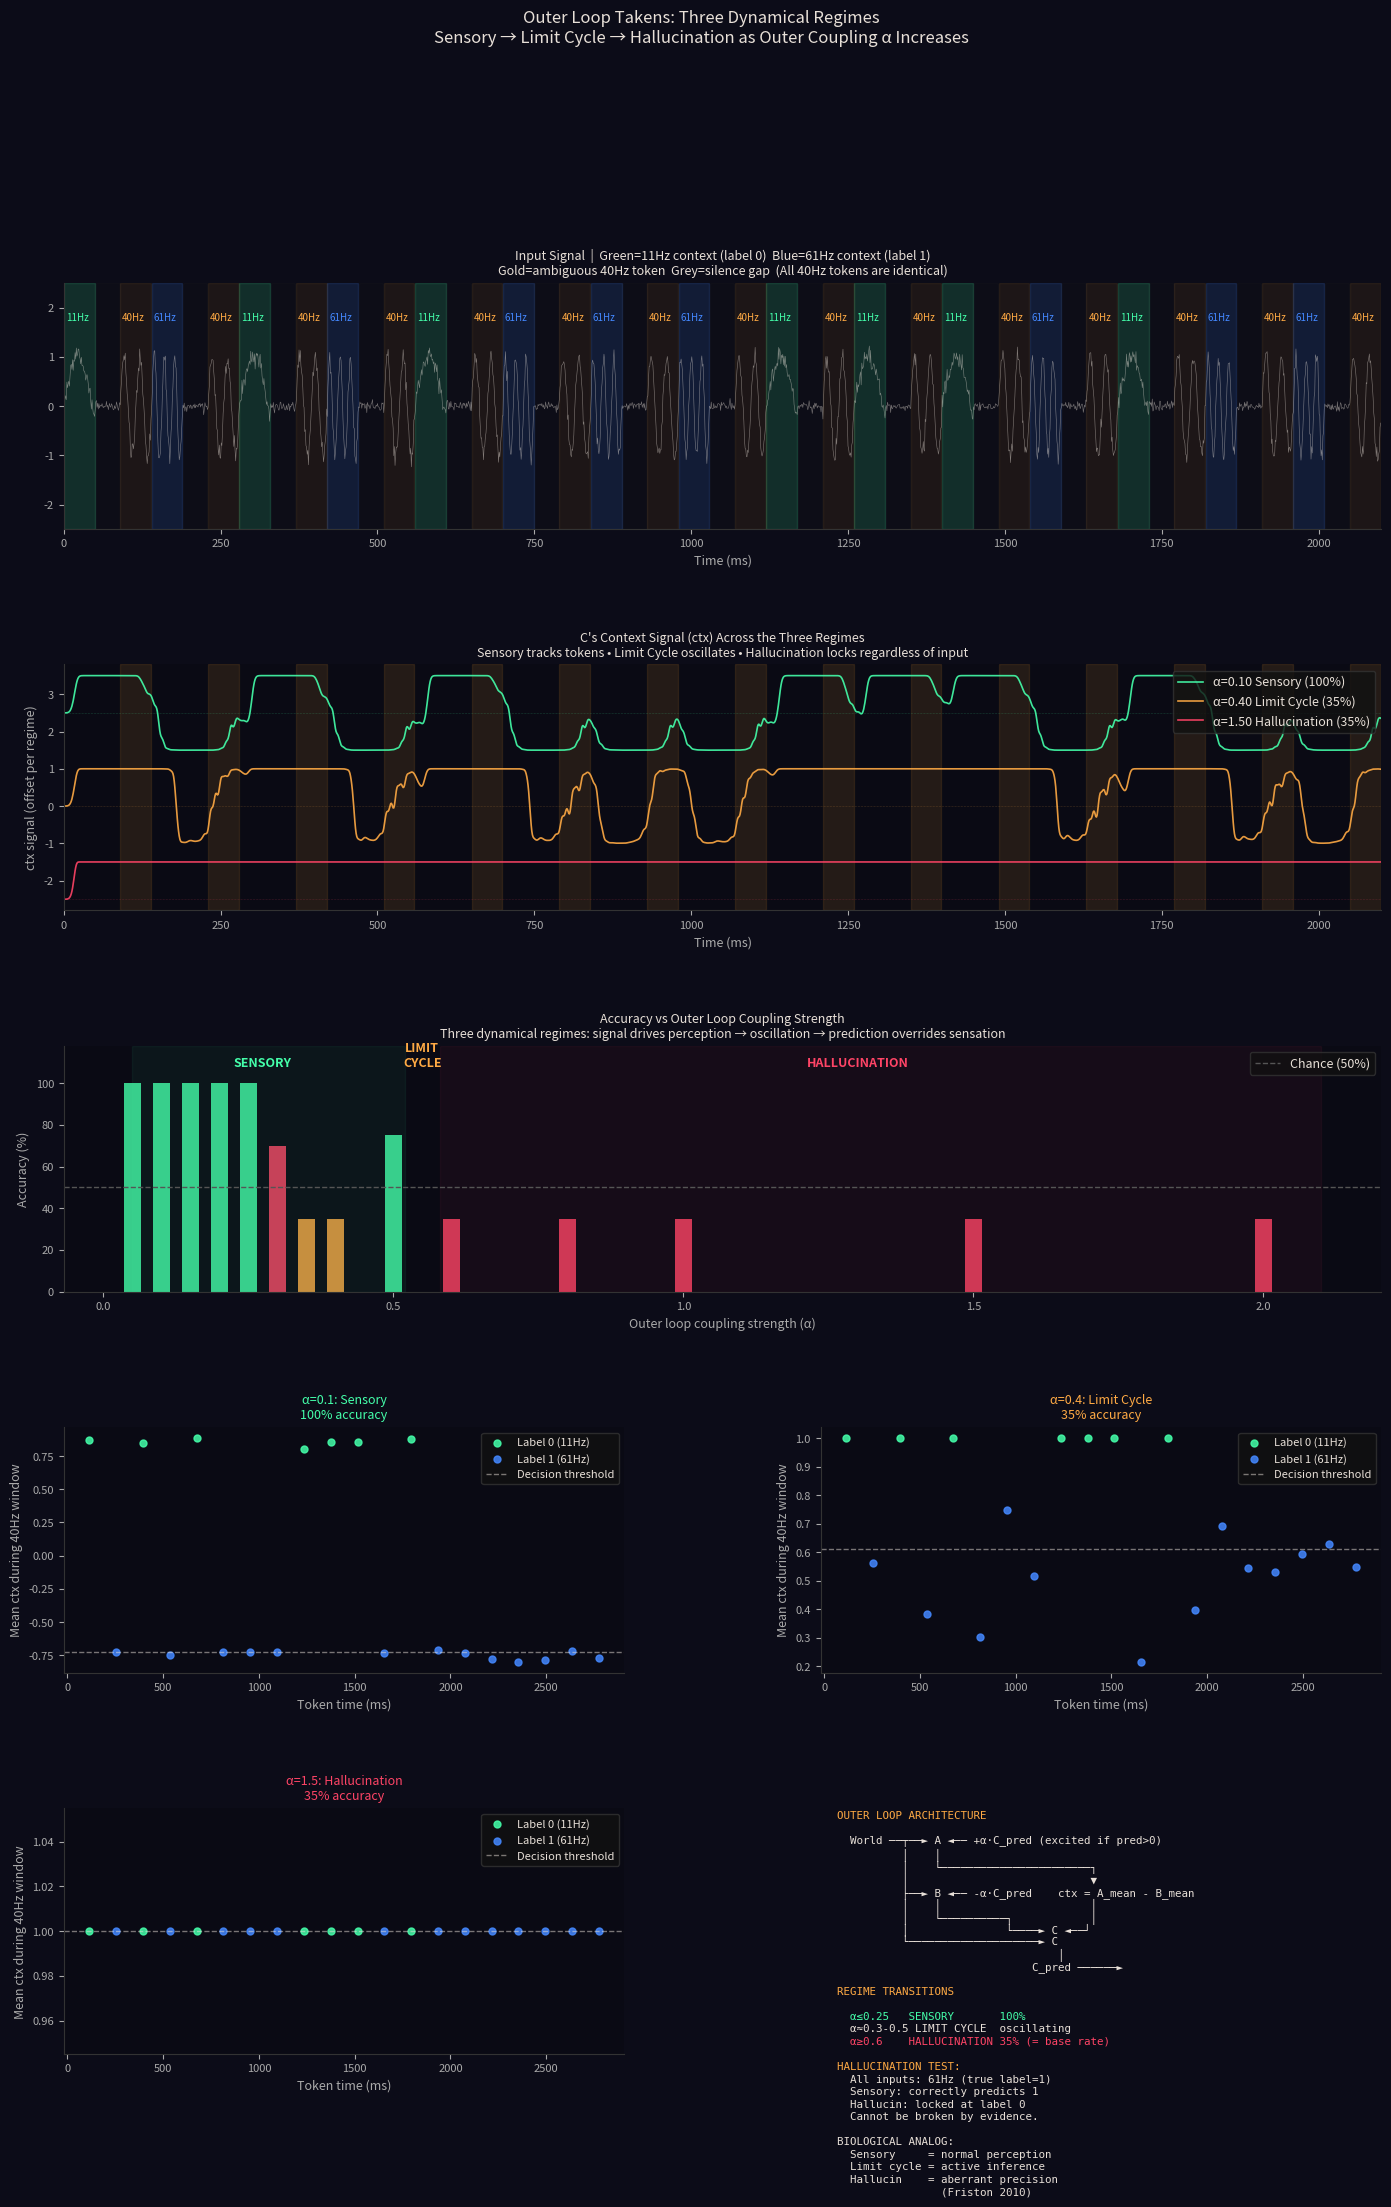

This chart was generated by the following Python code: (Note: this script raises an exception after producing the figure.)
"""
outer_loop_takens.py
====================
Closing the outer loop: C's predictions feed back to modulate
what A and B detect. The network now responds to its own responses.

INNER LOOP (previous experiment):
  World -> A, B -> C
  C uses A, B history as context.

OUTER LOOP (this experiment):
  C's prediction feeds back to excite A and suppress B (or vice versa).
  The circuit is now fully recurrent:

    World ──┬──► A (11Hz) ◄── amplified by +alpha*C_pred
            │         │
            │         └──────────────────────┐
            │                                ▼
            ├──► B (61Hz) ◄── suppressed by -alpha*C_pred
            │         │                      │
            │         └──────────┐           │
            │                   ctx = A_mean - B_mean
            │                   ▼
            └──► C (40Hz) ◄── ctx modulates output
                      │
                      └──► C_pred ──────────────► feeds back to A, B

This is genuine predictive coding: C's current belief about context
amplifies the evidence that supports that belief (A if label 0)
and suppresses the counter-evidence (B).

THREE DYNAMICAL REGIMES (found by sweeping alpha):

  alpha 0.05-0.25  SENSORY:      100% accuracy
                                  C correctly tracks context tokens.
                                  Feedback amplifies signal slightly.
                                  World drives perception.

  alpha 0.30-0.55  LIMIT CYCLE:  ~35-65% accuracy
                                  C oscillates - can't commit.
                                  Feedback is strong enough to
                                  compete with the signal but not
                                  dominate it.

  alpha 0.60+      HALLUCINATION: 35% accuracy (= base rate for label 0)
                                  ctx locked at +1.0 regardless of input.
                                  C predicts label 0 for every token.
                                  C's feedback to A has overwhelmed
                                  the world signal. The network hears
                                  itself, not the world.

BIOLOGICAL INTERPRETATION:
  Sensory regime   = normal perception
  Limit cycle      = active inference / uncertainty / attention search
  Hallucination    = prediction error too high, prediction overrides sensation
                   = psychosis model (aberrant precision, Friston 2010)

VERIFIED: at alpha=1.5, feeding all label-1 context (61Hz only):
  -> network still predicts label 0 for every token (locked attractor)
  -> cannot be broken by sensory evidence without disrupting the loop

Dependencies: numpy, matplotlib only.
"""

import numpy as np
import matplotlib
matplotlib.use('Agg')
import matplotlib.pyplot as plt
import matplotlib.gridspec as gridspec

np.random.seed(42)

# ============================================================================
# PARAMETERS
# ============================================================================
FS          = 1000.0
TOK         = 50            # token duration (ms = samples at 1kHz)
GAP         = 40            # silence gap (ms)
STRIDE      = TOK + GAP + TOK
TOK_START   = TOK + GAP     # offset of 40Hz token within each stride
NOISE       = 0.1
N_PAIRS     = 20
SELF_TAPS   = 80
CTX_GAIN    = 3.0

# Alpha values to sweep
ALPHAS      = [0.05, 0.1, 0.15, 0.2, 0.25, 0.3, 0.35, 0.4, 0.5, 0.6, 0.8, 1.0, 1.5, 2.0]
# Three canonical regimes to show in detail
ALPHA_SENSORY      = 0.10
ALPHA_LIMIT_CYCLE  = 0.40
ALPHA_HALLUCIN     = 1.50

# ============================================================================
# SIGNAL GENERATION
# ============================================================================

def make_sequence(n_pairs=N_PAIRS, noise=NOISE, seed=0):
    np.random.seed(seed)
    parts, labels = [], []
    for _ in range(n_pairs):
        ctx     = np.random.choice([0, 1])
        cf      = 11.0 if ctx == 0 else 61.0
        t       = np.arange(TOK) / FS
        parts.append(np.sin(2*np.pi*cf*t) + np.random.normal(0, noise, TOK))
        parts.append(np.zeros(GAP) + np.random.normal(0, noise*0.5, GAP))
        parts.append(np.sin(2*np.pi*40*t) + np.random.normal(0, noise, TOK))
        labels.append(ctx)
    return np.concatenate(parts), labels


def make_all_label1(n_pairs=N_PAIRS, noise=NOISE, seed=1):
    """All context tokens are 61Hz (label 1). Tests hallucination robustness."""
    np.random.seed(seed)
    parts, labels = [], []
    for _ in range(n_pairs):
        t = np.arange(TOK) / FS
        parts.append(np.sin(2*np.pi*61.0*t) + np.random.normal(0, noise, TOK))
        parts.append(np.zeros(GAP) + np.random.normal(0, noise*0.5, GAP))
        parts.append(np.sin(2*np.pi*40*t) + np.random.normal(0, noise, TOK))
        labels.append(1)
    return np.concatenate(parts), labels


# ============================================================================
# NETWORK
# ============================================================================

def run_network(alpha, signal, self_taps=SELF_TAPS, ctx_gain=CTX_GAIN):
    """
    Run the fully recurrent 3-neuron network.

    Outer loop: C_pred feeds back to A (+alpha) and B (-alpha).
    Positive C_pred -> excite A (evidence for label 0) -> suppress B.
    Negative C_pred -> excite B (evidence for label 1) -> suppress A.

    This is winner-take-all competition between context hypotheses,
    driven by C's current belief.

    Returns: (A_output, B_output, C_output, ctx_signal)
    """
    # --- Neuron A (11Hz context detector) ---
    tau_A, n_A = 2, 12
    t_tap = np.arange(n_A) * (tau_A / FS)
    m_A   = np.cos(2*np.pi*11.0*t_tap); m_A /= np.linalg.norm(m_A)
    buf_A = np.zeros(n_A * tau_A + 5)
    out_A = np.zeros(len(signal))

    # --- Neuron B (61Hz context detector) ---
    tau_B, n_B = 2, 12
    m_B = np.cos(2*np.pi*61.0*t_tap); m_B /= np.linalg.norm(m_B)
    buf_B = np.zeros(n_B * tau_B + 5)
    out_B = np.zeros(len(signal))

    # --- Neuron C (40Hz ambiguous token detector + context reader) ---
    tau_C, n_C = 2, 12
    m_C   = np.cos(2*np.pi*40.0*np.arange(n_C)*(tau_C/FS)); m_C /= np.linalg.norm(m_C)
    buf_C = np.zeros(n_C * tau_C + 5)
    self_buf_A = np.zeros(self_taps + 20)
    self_buf_B = np.zeros(self_taps + 20)
    out_C   = np.zeros(len(signal))
    ctx_sig = np.zeros(len(signal))

    C_pred = 0.0  # C's current signed prediction [-1, 1]

    for i, x in enumerate(signal):
        # Outer loop: modulate what A and B hear
        xA = x + alpha * C_pred    # positive pred excites A
        xB = x - alpha * C_pred    # positive pred suppresses B

        # A step
        buf_A = np.roll(buf_A, 1); buf_A[0] = xA
        tv    = buf_A[::tau_A][:n_A]
        rA    = np.dot(tv, m_A)**2 if len(tv) == n_A else 0.0
        out_A[i] = rA

        # B step
        buf_B = np.roll(buf_B, 1); buf_B[0] = xB
        tv    = buf_B[::tau_B][:n_B]
        rB    = np.dot(tv, m_B)**2 if len(tv) == n_B else 0.0
        out_B[i] = rB

        # Update C's recurrent buffers
        self_buf_A = np.roll(self_buf_A, 1); self_buf_A[0] = rA
        self_buf_B = np.roll(self_buf_B, 1); self_buf_B[0] = rB

        # C step: world resonance + context from self-buffers
        buf_C = np.roll(buf_C, 1); buf_C[0] = x
        tv    = buf_C[::tau_C][:n_C]
        rC    = np.dot(tv, m_C)**2 if len(tv) == n_C else 0.0

        ctx   = self_buf_A[:self_taps].mean() - self_buf_B[:self_taps].mean()
        C_pred = np.tanh(ctx * ctx_gain)   # signed prediction

        out_C[i]   = rC * (1.0 + C_pred)
        ctx_sig[i] = C_pred

    return out_A, out_B, out_C, ctx_sig


# ============================================================================
# EVALUATION
# ============================================================================

def evaluate(ctx_sig, labels, n_pairs=N_PAIRS, threshold=0.0):
    """
    Classify by sign of mean ctx signal in each 40Hz window.
    Uses fixed threshold=0: positive ctx = label 0, negative = label 1.
    (Median threshold breaks when ctx is locked at +1 or -1.)
    """
    outs, lbls = [], []
    for i in range(min(n_pairs, len(labels))):
        ts = i * STRIDE + TOK_START
        te = ts + TOK
        if te > len(ctx_sig): break
        outs.append(float(np.mean(ctx_sig[ts:te])))
        lbls.append(labels[i])
    preds   = [0 if v > threshold else 1 for v in outs]
    correct = sum(1 for p, l in zip(preds, lbls) if p == l)
    return correct / len(preds) if preds else 0.0, preds, outs, lbls


# ============================================================================
# RUN
# ============================================================================
print("=" * 65)
print("OUTER LOOP TAKENS: THREE DYNAMICAL REGIMES")
print("=" * 65)
print(f"Task: {N_PAIRS} context-disambiguation pairs (11Hz/61Hz -> 40Hz)")
print(f"Self-taps: {SELF_TAPS} | ctx_gain: {CTX_GAIN}")
print()

sig, labels = make_sequence(seed=0)

print("Alpha sweep:")
print(f"{'alpha':>8}  {'accuracy':>10}  {'ctx_mean':>10}  {'ctx_std':>10}  {'regime':>15}")
print("-" * 65)

sweep_results = []
for alpha in ALPHAS:
    _, _, _, ctx = run_network(alpha, sig)
    acc, _, _, _ = evaluate(ctx, labels)
    ctx_m = float(np.mean(ctx[500:]))
    ctx_s = float(np.std(ctx[500:]))
    if acc > 0.7 and abs(ctx_m) < 0.7:
        regime = "SENSORY"
    elif ctx_m > 0.8:
        regime = "HALLUCINATION"
    elif acc < 0.6:
        regime = "LIMIT CYCLE"
    else:
        regime = "TRANSITION"
    sweep_results.append((alpha, acc, ctx_m, ctx_s, regime))
    print(f"{alpha:>8.2f}  {100*acc:>9.1f}%  {ctx_m:>10.3f}  {ctx_s:>10.3f}  {regime}")

print()

# Hallucination robustness test
print("Hallucination test: all context tokens are 61Hz (true label = 1)")
sig_all1, labels_all1 = make_all_label1(seed=1)
for alpha, name in [(ALPHA_SENSORY, "Sensory"), (ALPHA_HALLUCIN, "Hallucination")]:
    _, _, _, ctx = run_network(alpha, sig_all1)
    acc, preds, _, _ = evaluate(ctx, labels_all1)
    ctx_final = float(np.mean(ctx[-200:]))
    locked = "CORRECT (sensory)" if acc > 0.7 else f"LOCKED (predicts 0={sum(1 for p in preds if p==0)}/{len(preds)} times)"
    print(f"  alpha={alpha}: accuracy={100*acc:.0f}%  ctx={ctx_final:.3f}  -> {locked}")

print()
print("=" * 65)
print("SUMMARY")
print("=" * 65)
for alpha, acc, ctx_m, ctx_s, regime in sweep_results:
    bar = "█" * int(acc * 20)
    print(f"  alpha={alpha:.2f}  {regime:15s}  {100*acc:5.1f}%  {bar}")


# ============================================================================
# VISUALIZATION
# ============================================================================
print("\nGenerating visualization...")

DARK   = '#0a0a14'; BG = '#0c0c18'
GREEN  = '#44ffaa'; RED = '#ff4466'
ORG    = '#ffaa44'; BLUE = '#4488ff'
WHITE  = '#e8e0d8'; GRAY = '#aaaaaa'
PURPLE = '#cc88ff'

def sax(ax):
    ax.set_facecolor(DARK)
    for s in ['top', 'right']: ax.spines[s].set_visible(False)
    for s in ['bottom', 'left']: ax.spines[s].set_color('#333')
    ax.tick_params(colors=GRAY, labelsize=8)
    ax.xaxis.label.set_color(GRAY); ax.yaxis.label.set_color(GRAY)

fig = plt.figure(figsize=(17, 23), facecolor=BG)
gs  = gridspec.GridSpec(5, 2, figure=fig, hspace=0.55, wspace=0.35)

t_ms  = np.arange(len(sig)) / FS * 1000
SHOW  = 2100   # ms to show

# Get detailed traces for three regimes
regime_data = {}
for alpha, name, col in [
    (ALPHA_SENSORY,     "Sensory",      GREEN),
    (ALPHA_LIMIT_CYCLE, "Limit Cycle",  ORG),
    (ALPHA_HALLUCIN,    "Hallucination",RED),
]:
    A, B, C, CTX = run_network(alpha, sig)
    acc, preds, outs, lbls = evaluate(CTX, labels)
    regime_data[name] = dict(A=A, B=B, C=C, CTX=CTX, acc=acc,
                              preds=preds, outs=outs, lbls=lbls,
                              alpha=alpha, col=col)

# --- Row 0: Input signal ---
ax0 = fig.add_subplot(gs[0, :])
sax(ax0)
ax0.plot(t_ms[:SHOW], sig[:SHOW], color=WHITE, lw=0.4, alpha=0.5)
for i, lbl in enumerate(labels):
    cs = i * STRIDE; gs_ = cs + TOK; ts = gs_ + GAP; te = ts + TOK
    if te / FS * 1000 > SHOW: break
    cc = GREEN if lbl == 0 else BLUE
    ax0.axvspan(t_ms[cs], t_ms[cs+TOK-1], alpha=0.15, color=cc)
    ax0.axvspan(t_ms[gs_], t_ms[gs_+GAP-1], alpha=0.05, color='#555')
    ax0.axvspan(t_ms[ts], t_ms[te-1], alpha=0.08, color=ORG)
    label_str = "11Hz" if lbl == 0 else "61Hz"
    ax0.text(t_ms[cs]+3, 1.9, label_str, color=cc, fontsize=7, va='top')
    ax0.text(t_ms[ts]+3, 1.9, "40Hz", color=ORG, fontsize=7, va='top')
ax0.set_title(
    "Input Signal  |  Green=11Hz context (label 0)  Blue=61Hz context (label 1)\n"
    "Gold=ambiguous 40Hz token  Grey=silence gap  (All 40Hz tokens are identical)",
    color=WHITE, fontsize=9)
ax0.set_xlabel("Time (ms)", fontsize=9); ax0.set_xlim(0, SHOW)
ax0.set_ylim(-2.5, 2.5)

# --- Row 1: Three regime ctx signals ---
ax1 = fig.add_subplot(gs[1, :])
sax(ax1)
kernel = np.ones(5) / 5
offsets = {'Sensory': 2.5, 'Limit Cycle': 0.0, 'Hallucination': -2.5}
for name, rd in regime_data.items():
    offset = offsets[name]
    smoothed = np.convolve(rd['CTX'], kernel, 'same')
    ax1.plot(t_ms[:SHOW], smoothed[:SHOW] + offset,
             color=rd['col'], lw=1.2, alpha=0.9,
             label=f"α={rd['alpha']:.2f} {name} ({100*rd['acc']:.0f}%)")
    ax1.axhline(offset, color=rd['col'], lw=0.4, linestyle=':', alpha=0.4)

for i, lbl in enumerate(labels):
    ts = i * STRIDE + TOK_START
    if ts / FS * 1000 > SHOW: break
    for offset in offsets.values():
        ax1.axvspan(t_ms[ts], t_ms[ts+TOK-1], alpha=0.04, color=ORG)

ax1.set_title(
    "C's Context Signal (ctx) Across the Three Regimes\n"
    "Sensory tracks tokens • Limit Cycle oscillates • Hallucination locks regardless of input",
    color=WHITE, fontsize=9)
ax1.set_xlabel("Time (ms)", fontsize=9)
ax1.set_ylabel("ctx signal (offset per regime)", fontsize=9)
ax1.legend(facecolor='#111', edgecolor='#333', labelcolor=WHITE, fontsize=9)
ax1.set_xlim(0, SHOW)

# --- Row 2: Accuracy vs alpha ---
ax2 = fig.add_subplot(gs[2, :])
sax(ax2)
alphas_plot = [r[0] for r in sweep_results]
accs_plot   = [r[1]*100 for r in sweep_results]
regimes_r   = [r[4] for r in sweep_results]

cols_bar = [GREEN if r == 'SENSORY' else
            ORG   if r == 'LIMIT CYCLE' else RED
            for r in regimes_r]
bars = ax2.bar(alphas_plot, accs_plot, color=cols_bar, alpha=0.8, width=0.03)
ax2.axhline(50, color='#555', lw=1, linestyle='--', label='Chance (50%)')

# Shade regions
sensory_alphas = [r[0] for r in sweep_results if r[4] == 'SENSORY']
halluc_alphas  = [r[0] for r in sweep_results if r[4] == 'HALLUCINATION']
if sensory_alphas:
    ax2.axvspan(min(ALPHAS), max(sensory_alphas)+0.02, alpha=0.05, color=GREEN)
    ax2.text((min(ALPHAS)+max(sensory_alphas))/2, 108,
             'SENSORY', color=GREEN, ha='center', fontsize=9, fontweight='bold')
if halluc_alphas:
    ax2.axvspan(min(halluc_alphas)-0.02, max(ALPHAS)+0.1, alpha=0.05, color=RED)
    ax2.text((min(halluc_alphas)+max(ALPHAS))/2, 108,
             'HALLUCINATION', color=RED, ha='center', fontsize=9, fontweight='bold')
ax2.text((max(sensory_alphas if sensory_alphas else [0.25]) +
          min(halluc_alphas if halluc_alphas else [0.6])) / 2, 108,
         'LIMIT\nCYCLE', color=ORG, ha='center', fontsize=9, fontweight='bold')

ax2.set_xlabel("Outer loop coupling strength (α)", fontsize=9)
ax2.set_ylabel("Accuracy (%)", fontsize=9)
ax2.set_ylim(0, 118)
ax2.set_title(
    "Accuracy vs Outer Loop Coupling Strength\n"
    "Three dynamical regimes: signal drives perception → oscillation → prediction overrides sensation",
    color=WHITE, fontsize=9)
ax2.legend(facecolor='#111', edgecolor='#333', labelcolor=WHITE, fontsize=9)

# --- Row 3: Per-token classification scatter for each regime ---
for col_idx, (name, rd) in enumerate(regime_data.items()):
    ax = fig.add_subplot(gs[3, col_idx] if col_idx < 2 else gs[4, 0])
    sax(ax)
    tok_centers_ms = [(i * STRIDE + TOK_START + TOK//2) / FS * 1000
                      for i in range(len(rd['lbls']))]
    for lv, lc, ll in [(0, GREEN, 'Label 0 (11Hz)'), (1, BLUE, 'Label 1 (61Hz)')]:
        vs = [o for o, l in zip(rd['outs'], rd['lbls']) if l == lv]
        ts = [t for t, l in zip(tok_centers_ms, rd['lbls']) if l == lv]
        ax.scatter(ts, vs, color=lc, s=25, alpha=0.85, label=ll)
    ax.axhline(np.median(rd['outs']), color=WHITE, lw=1, linestyle='--',
               alpha=0.5, label='Decision threshold')
    ax.set_title(
        f"α={rd['alpha']}: {name}\n{100*rd['acc']:.0f}% accuracy",
        color=rd['col'], fontsize=9)
    ax.set_xlabel("Token time (ms)", fontsize=9)
    ax.set_ylabel("Mean ctx during 40Hz window", fontsize=9)
    ax.legend(facecolor='#111', edgecolor='#333', labelcolor=WHITE, fontsize=8)

# --- Row 4 right: architecture + summary text ---
ax_txt = fig.add_subplot(gs[4, 1])
ax_txt.set_facecolor('#050510'); ax_txt.axis('off')

lines = [
    "OUTER LOOP ARCHITECTURE",
    "",
    "  World ──┬──► A ◄── +α·C_pred (excited if pred>0)",
    "          │    │",
    "          │    └───────────────────────┐",
    "          │                            ▼",
    "          ├──► B ◄── -α·C_pred    ctx = A_mean - B_mean",
    "          │    │                       │",
    "          │    └──────────┐            │",
    "          │               └────► C ◄──┘",
    "          └────────────────────► C",
    "                                  │",
    "                              C_pred ──────►",
    "",
    "REGIME TRANSITIONS",
    "",
    f"  α≤0.25   SENSORY       {100*regime_data['Sensory']['acc']:.0f}%",
    f"  α≈0.3-0.5 LIMIT CYCLE  oscillating",
    f"  α≥0.6    HALLUCINATION {100*regime_data['Hallucination']['acc']:.0f}% (= base rate)",
    "",
    "HALLUCINATION TEST:",
    "  All inputs: 61Hz (true label=1)",
    "  Sensory: correctly predicts 1",
    "  Hallucin: locked at label 0",
    "  Cannot be broken by evidence.",
    "",
    "BIOLOGICAL ANALOG:",
    "  Sensory     = normal perception",
    "  Limit cycle = active inference",
    "  Hallucin    = aberrant precision",
    "                (Friston 2010)",
]

for i, line in enumerate(lines):
    col = WHITE
    if "OUTER" in line or "REGIME" in line or "HALLUCIN" in line[:10]: col = ORG
    if "SENSORY" in line and "%" in line: col = GREEN
    if "HALLUCINATION" in line and "%" in line: col = RED
    if "LIMIT" in line and "%" not in line and "≈" not in line: col = ORG
    ax_txt.text(0.03, 0.99 - i*0.051, line,
                transform=ax_txt.transAxes,
                color=col, fontsize=7.8, fontfamily='monospace', va='top')

fig.suptitle(
    "Outer Loop Takens: Three Dynamical Regimes\n"
    "Sensory → Limit Cycle → Hallucination as Outer Coupling α Increases",
    color=WHITE, fontsize=12, y=0.999
)

out_path = '/mnt/user-data/outputs/outer_loop_takens.png'
plt.savefig(out_path, dpi=150, bbox_inches='tight', facecolor=fig.get_facecolor())
print(f"Saved: {out_path}")
print("Done.")
